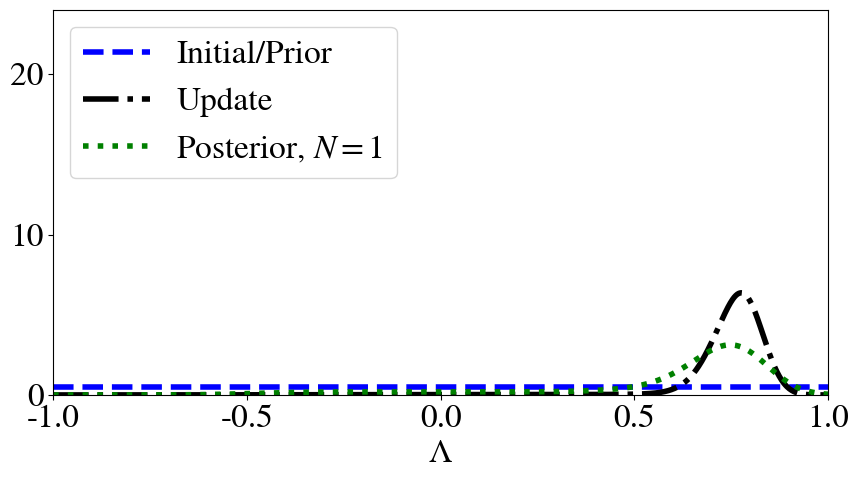
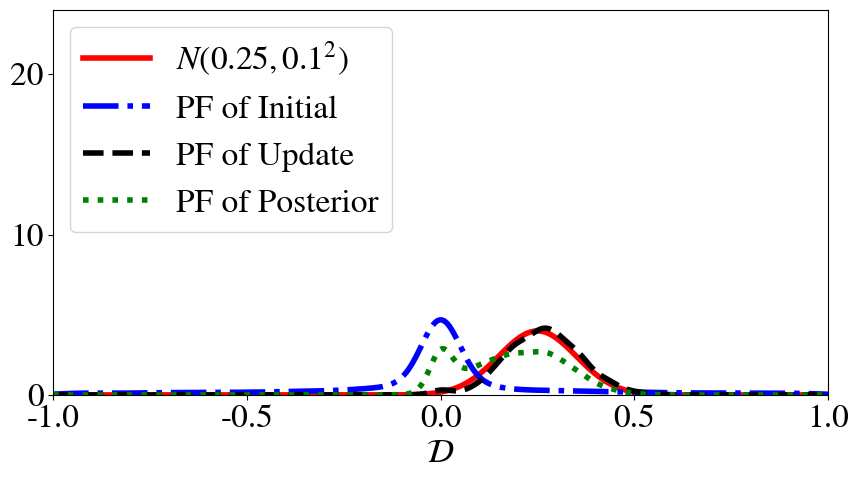

These figures' Python source, in order:
# The libraries we will use for part 1 of talk
import numpy as np
from scipy.stats import norm, uniform # The standard Normal distribution
from scipy.stats import gaussian_kde as kde # A standard kernel density estimator
import matplotlib
import matplotlib.pyplot as plt
matplotlib.rcParams['mathtext.fontset'] = 'stix'
matplotlib.rcParams['font.family'] = 'STIXGeneral'
matplotlib.rcParams['font.size'] = 32
matplotlib.rcParams['figure.figsize'] = 10,5
matplotlib.backend = 'Agg' 

def QoI(lam,p): # defing a QoI mapping function as monomials to some power p
    q = lam**p
    return q

def data_likelihood(qvals, data, num_data):
    v = 1.0
    for i in range(num_data):
        v *= norm.pdf(qvals-data[i], loc=0, scale=sigma)
    return v

N, mu, sigma = int(1E4), 0.25, 0.1 # number of samples from initial and observed mean (mu) and st. dev (sigma)
lam = np.random.uniform(low=-1,high=1,size=N) # sample set of the initial

# Evaluate the QoI map on this initial sample set to form a predicted data set
qvals_predict = QoI(lam,5) # Evaluate lam^5 samples

# Estimate the push-forward density for the QoI
pi_predict = kde( qvals_predict )

# Compute more observations for use in BIP
np.random.seed(123456) # Just for reproducibility, you can comment out if you want.
num_data = 1
data = norm.rvs(loc=mu, scale=sigma**2, size=num_data)

# We will estimate the observed distribution using a parametric estimate to keep
# the assumptions involved as similar as possible between the BIP and the SIP
# So, we will assume the sigma is known but that the mean mu is unknown and estimated
# from data to fit a Gaussian distribution
mu_est = np.mean(data) 

r_approx = np.divide(norm.pdf(qvals_predict, loc=mu_est, scale=sigma), pi_predict(qvals_predict))

# Use r to compute weighted KDE approximating the updated density
update_kde = kde( lam, weights=r_approx )

# Construct estimated push-forward of this updated density
pf_update_kde = kde( qvals_predict, weights=r_approx)

likelihood_vals = np.zeros(N)
for i in range(N):
    likelihood_vals[i] = data_likelihood(qvals_predict[i], data, num_data)

# compute normalizing constants
C_nonlinear = np.mean(likelihood_vals)
data_like_normalized = likelihood_vals/C_nonlinear

posterior_kde = kde( lam, weights=data_like_normalized )

# Construct push-forward of statistical Bayesian posterior
pf_posterior_kde = kde( qvals_predict, weights=data_like_normalized )

fig = plt.figure() # Plot the initial and posterior
lam_plot = np.linspace(-1,1, num=1000)
plt.plot(lam_plot, uniform.pdf(lam_plot, loc=-1, scale=2), 'b--', linewidth=4, label="Initial/Prior")
plt.plot(lam_plot, update_kde(lam_plot),'k-.', linewidth=4, label="Update")
post_plot = plt.plot(lam_plot, posterior_kde(lam_plot), 'g:', linewidth=4, label=f'Posterior, $N={num_data}$')

plt.xlim([-1,1]), plt.ylim([0,24]);
plt.xticks(fontsize=24), plt.yticks(fontsize=24);
plt.xlabel("$\Lambda$",fontsize=24)
plt.legend(fontsize=24, loc='upper left')
plt.savefig(f'bip-vs-sip-{num_data}.png', bbox_inches='tight'), plt.show();


plt.figure() # Plot the push-forward of the initial, observed density, and push-forward of pullback and stats posterior
qplot = np.linspace(-1,1, num=1000)
plt.plot(qplot,norm.pdf(qplot, loc=mu, scale=sigma), 'r-', linewidth=4, label="$N(0.25,0.1^2)$")
plt.plot(qplot, pi_predict(qplot),'b-.', linewidth=4, label="PF of Initial")
plt.plot(qplot, pf_update_kde(qplot),'k--', linewidth=4, label="PF of Update")
plt.plot(qplot, pf_posterior_kde(qplot),'g:', linewidth=4, label="PF of Posterior")

plt.xlim([-1,1]), plt.ylim([0,24]);
plt.xticks(fontsize=24), plt.yticks(fontsize=24);
plt.xlabel("$\mathcal{D}$", fontsize=24)
plt.legend(fontsize=24, loc='upper left')
plt.savefig(f'bip-vs-sip-pf-{num_data}.png', bbox_inches='tight'), plt.show();

!mv bip-vs-sip*.png ../figures/

